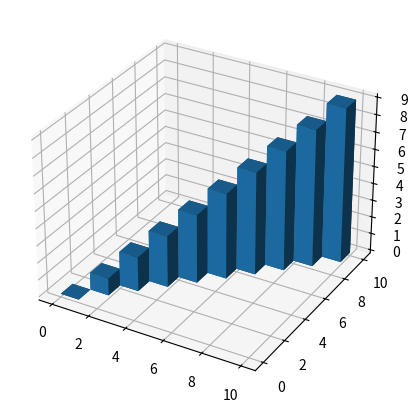

Source code (Python):
# -*- coding: utf-8 -*-
# author:Gary
import numpy as np
import matplotlib.pyplot as plt
from mpl_toolkits.mplot3d import Axes3D

# ********典型图制作：3D图:3D直方图******#
# 生成Figure对象
fig = plt.figure(figsize=(5, 5))
# 生成子图ax
ax = fig.add_subplot(111, projection="3d")
# 决定x、 y、z的位置
xpos = [i for i in range(10)]
ypos = [i for i in range(10)]
zpos = np.zeros(10)
# 决定x、y、z的变化量
dx = np.ones(10)
dy = np.ones(10)
dz = [i for i in range(10)]
# 制作3D直方图
ax.bar3d(xpos, ypos, zpos, dx, dy, dz)
plt.show()
